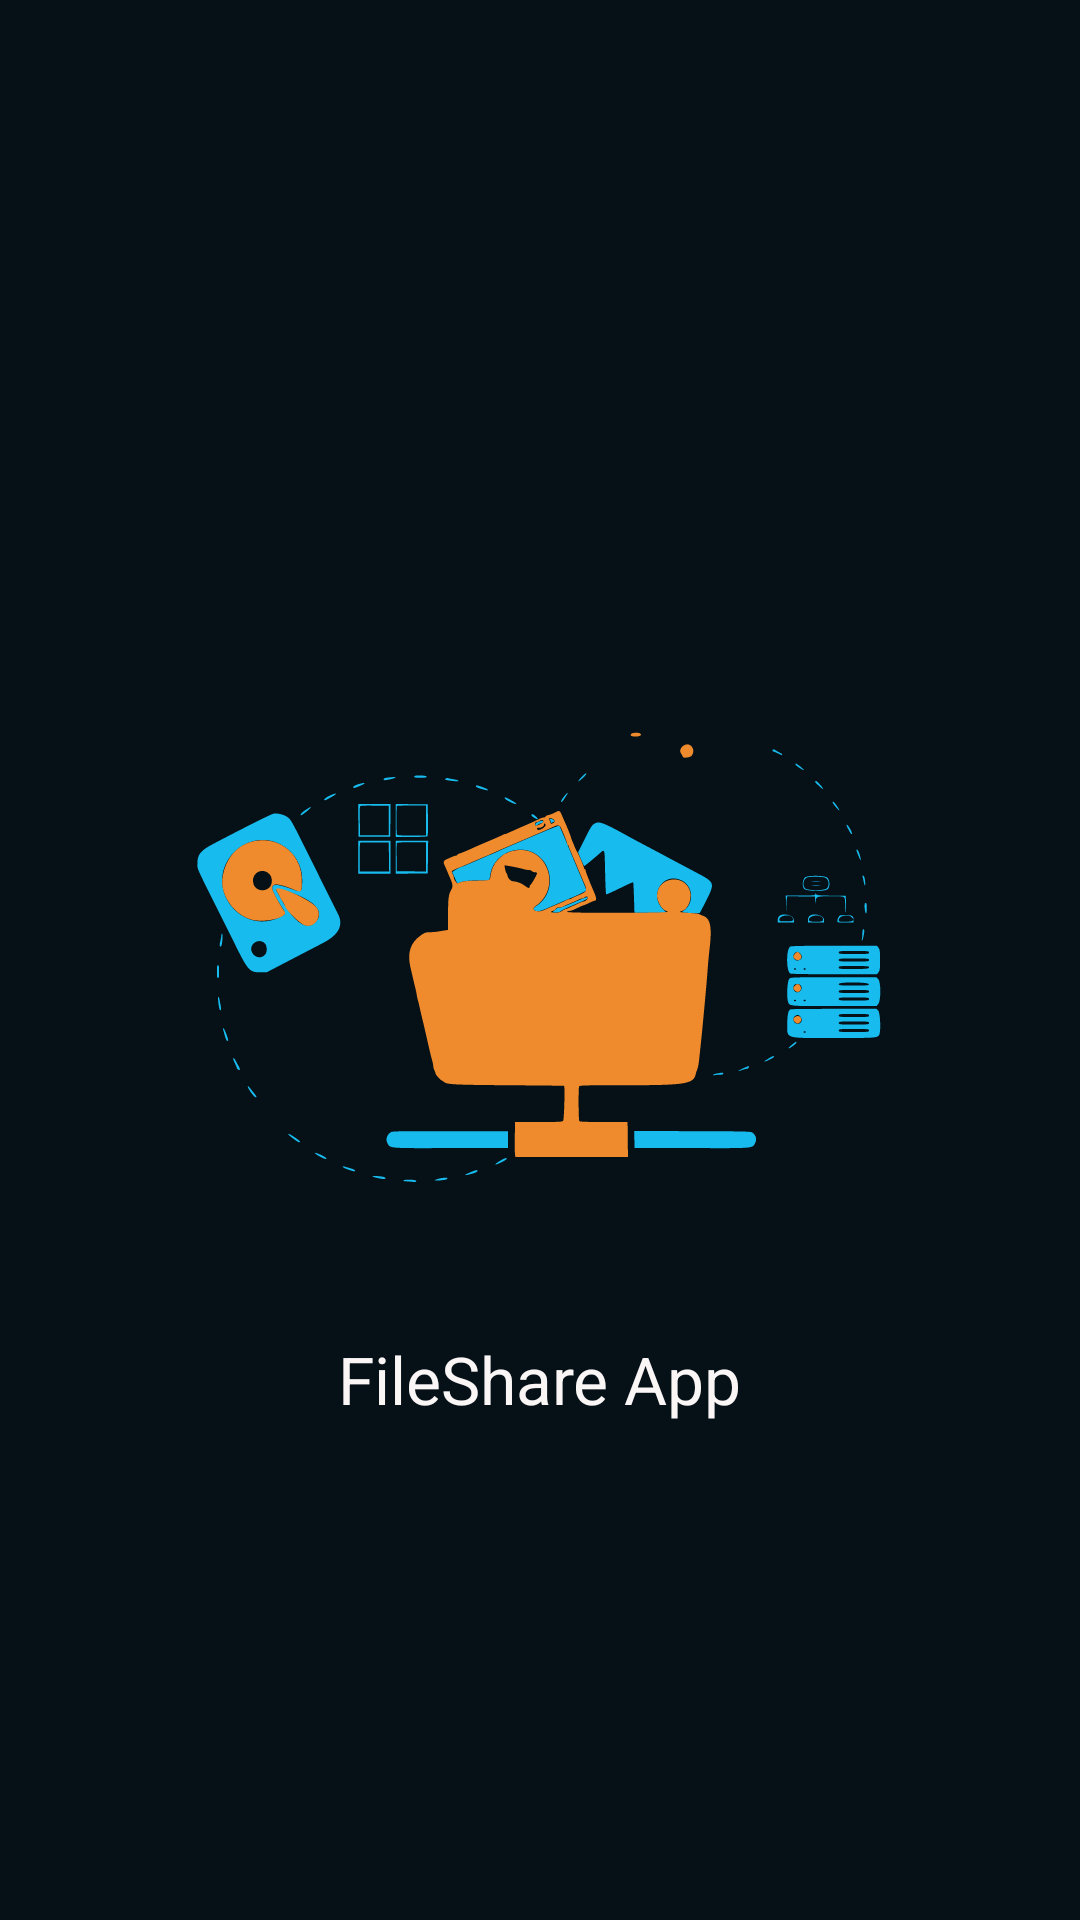

Write the Android layout XML for this screen, with the resource values it uses.
<!-- AndroidManifest.xml: application theme Theme.FileShareApp -->
<!-- res/layout/activity_splash_screen.xml -->
<?xml version="1.0" encoding="utf-8"?>
<androidx.constraintlayout.widget.ConstraintLayout xmlns:android="http://schemas.android.com/apk/res/android"
    xmlns:app="http://schemas.android.com/apk/res-auto"
    xmlns:tools="http://schemas.android.com/tools"
    android:layout_width="match_parent"
    android:layout_height="match_parent"
    android:background="#061017"
    tools:context=".SplashScreen">

    <ImageView
        android:id="@+id/logoid"
        android:src="@drawable/logo"
        android:layout_width="250dp"
        android:layout_height="250dp"
        app:layout_constraintBottom_toBottomOf="parent"
        app:layout_constraintEnd_toEndOf="parent"
        app:layout_constraintHorizontal_bias="0.5"
        app:layout_constraintStart_toStartOf="parent"
        app:layout_constraintTop_toTopOf="parent" />

    <TextView
        app:layout_constraintTop_toBottomOf="@id/logoid"
        app:layout_constraintLeft_toLeftOf="parent"
        app:layout_constraintRight_toRightOf="parent"
        android:text="FileShare App"
        android:textSize="22sp"
        android:textColor="#FBF6F6"
        android:layout_width="wrap_content"
        android:layout_height="wrap_content"/>
</androidx.constraintlayout.widget.ConstraintLayout>
<!-- resources referenced by this layout -->
<resources>
  <!-- drawable logo: vector/xml drawable (drawable, 28814 chars, omitted) -->
  <style name="Theme.FileShareApp" parent="Theme.MaterialComponents.DayNight.DarkActionBar">
          
          <item name="colorPrimary">@color/purple_500</item>
          <item name="colorPrimaryVariant">@color/purple_700</item>
          <item name="colorOnPrimary">@color/white</item>
          
          <item name="colorSecondary">@color/teal_200</item>
          <item name="colorSecondaryVariant">@color/teal_700</item>
          <item name="colorOnSecondary">@color/black</item>
          
          <item name="android:statusBarColor" tools:targetApi="l">?attr/colorPrimaryVariant</item>
          
      </style>
  <!-- not gathered from this repository: default colours our renderer supplied (Android Studio template values) -->
  <color name="purple_500">#FF6200EE</color>
  <color name="purple_700">#FF3700B3</color>
  <color name="teal_200">#FF03DAC5</color>
  <color name="teal_700">#FF018786</color>
  <color name="black">#FF000000</color>
  <color name="white">#FFFFFFFF</color>
</resources>
